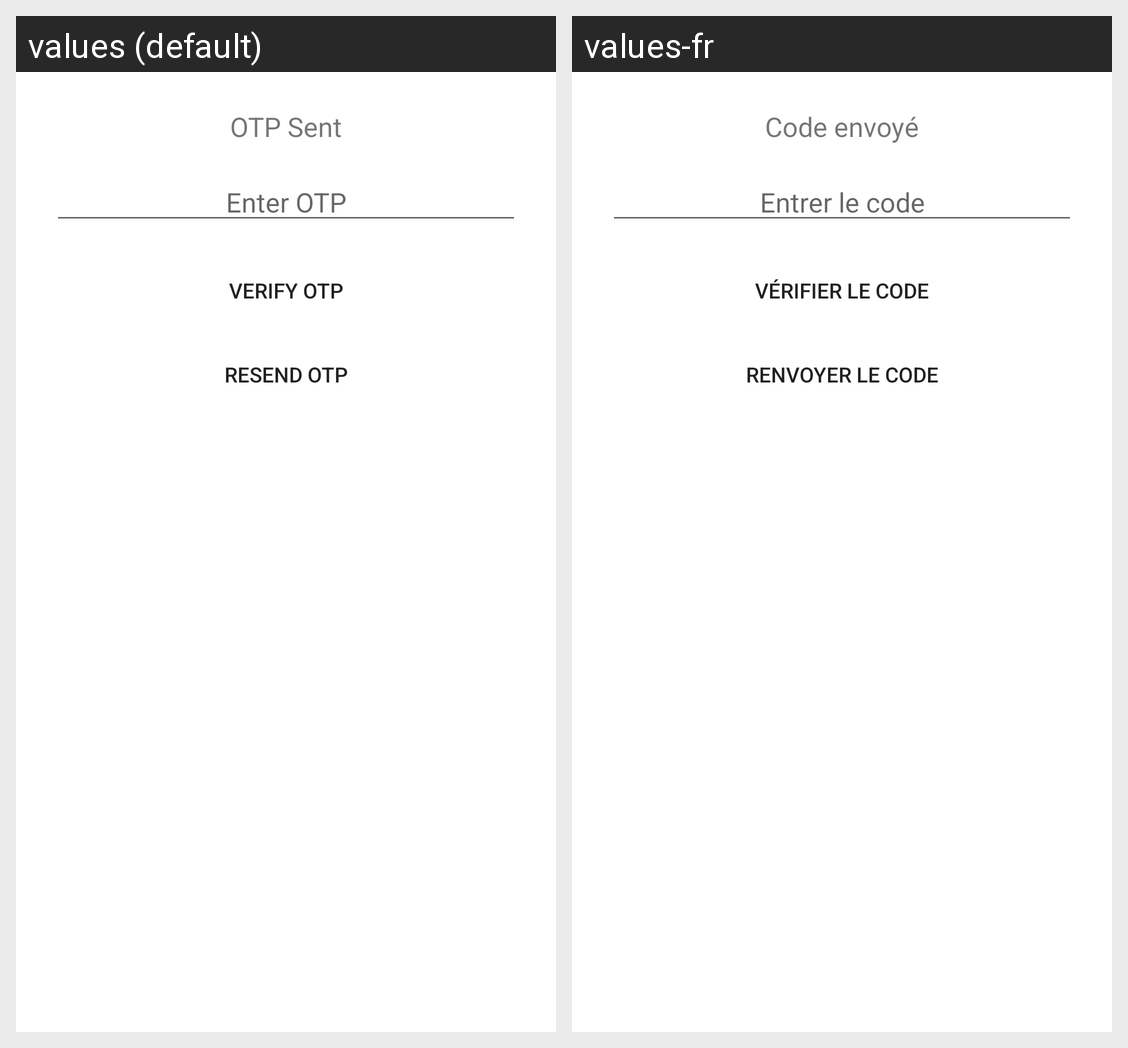

Locale-by-locale string values for the Android screen shown in this grid:
Android screen res/layout/fragment_otp_verification.xml rendered under 2 locales, left to right: values (default), values-fr. Device: Nexus 5 (rendered at 1080×1920; each locale shown at half size, 540×960, under a caption strip naming it); theme AppTheme.
Strings drawn on this screen, with the default value and each locale's value (text and hints the layout hard-codes, and strings that could not be matched under every locale, appear in the picture but are not listed):

enter_otp_sent
  values: OTP Sent
  values-fr: Code envoyé

enter_otp
  values: Enter OTP
  values-fr: Entrer le code

verify_otp
  values: Verify OTP
  values-fr: Vérifier le code

resend_otp
  values: Resend OTP
  values-fr: Renvoyer le code
